Labelled photos from "split", an image-classification folder in nielsschluesener/rock_paper_scissors. The possible labels are: paper, rock, scissor.

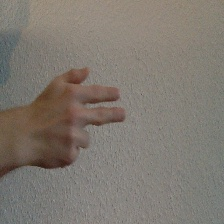
Label: scissor

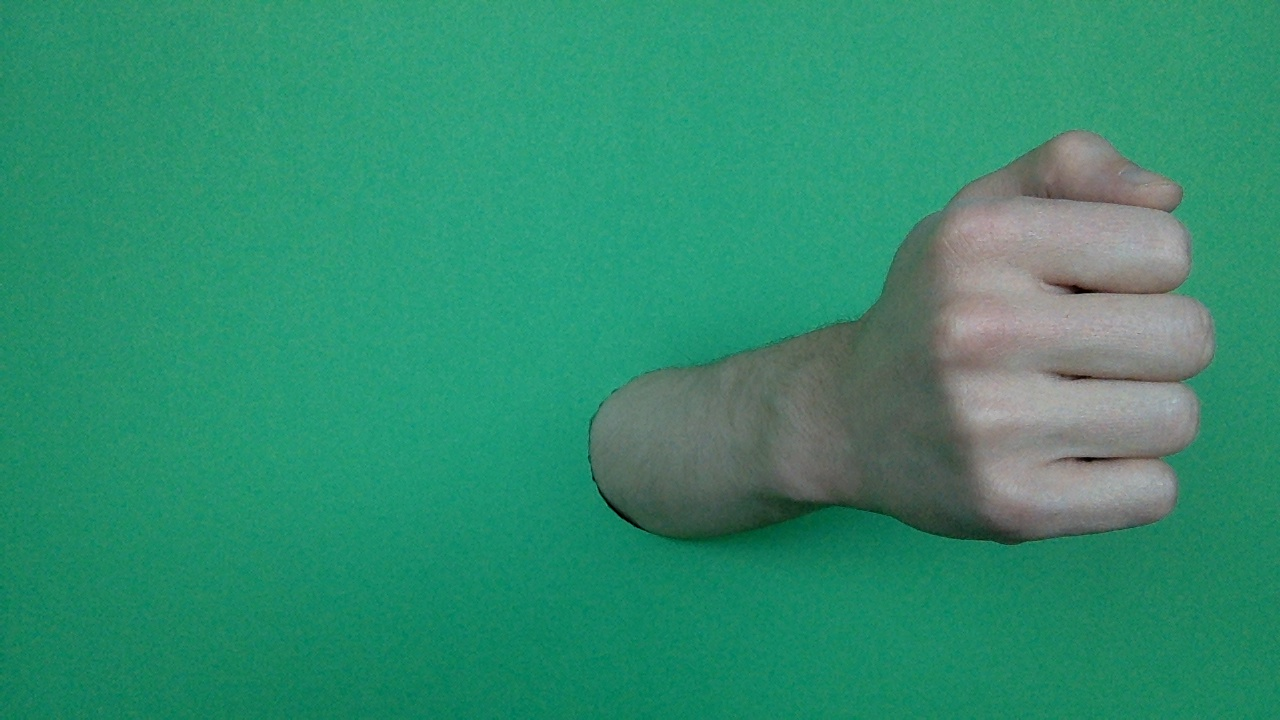
Label: rock

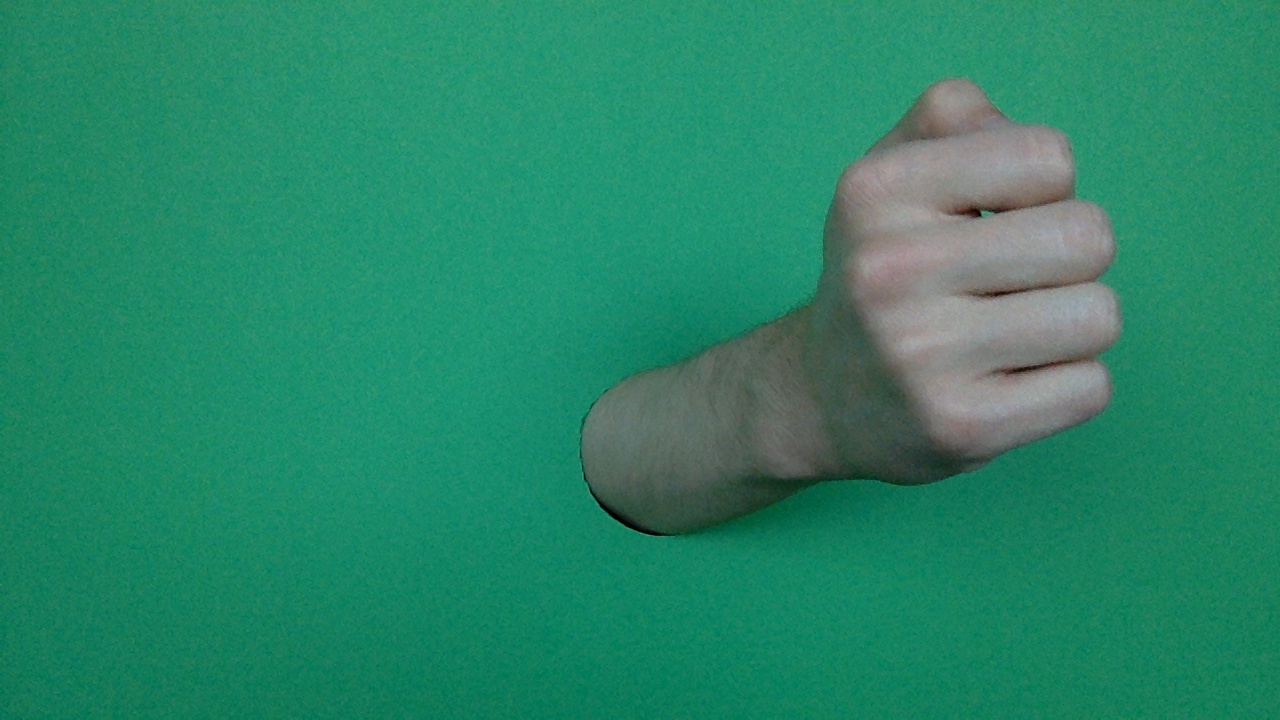
Label: rock

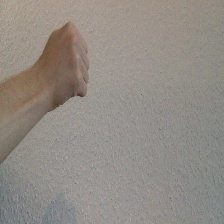
Label: rock

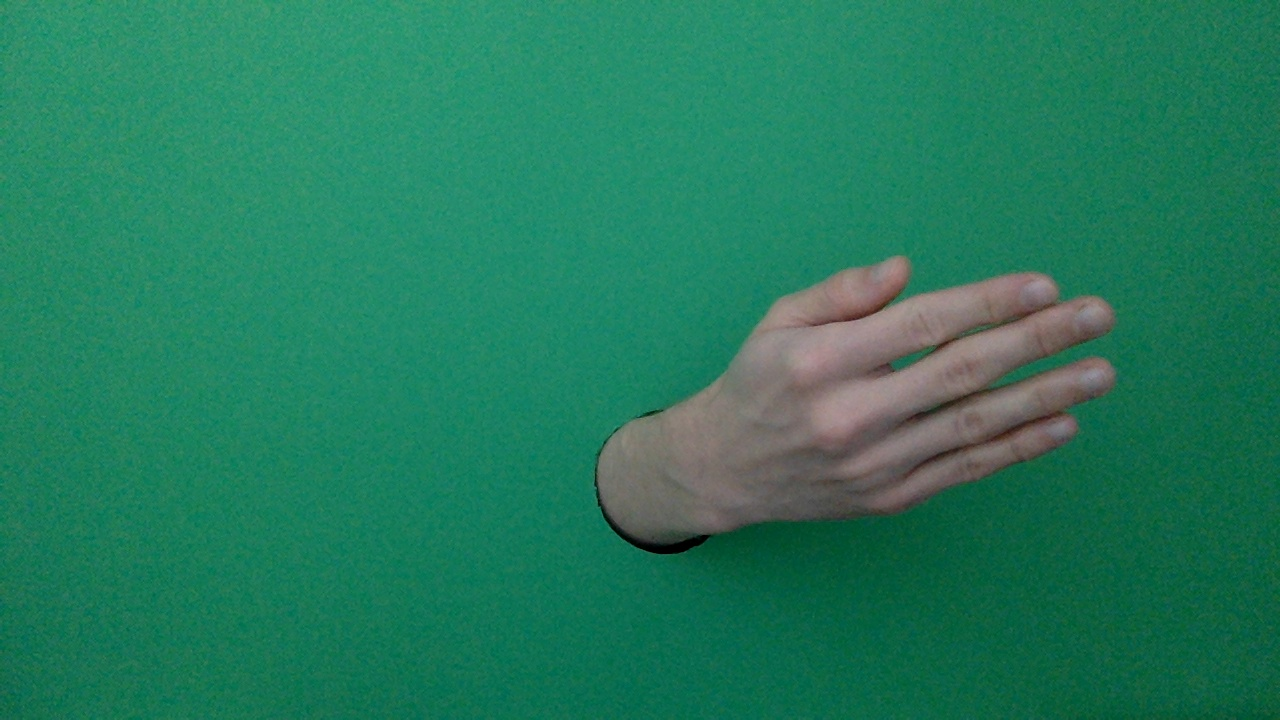
Label: paper

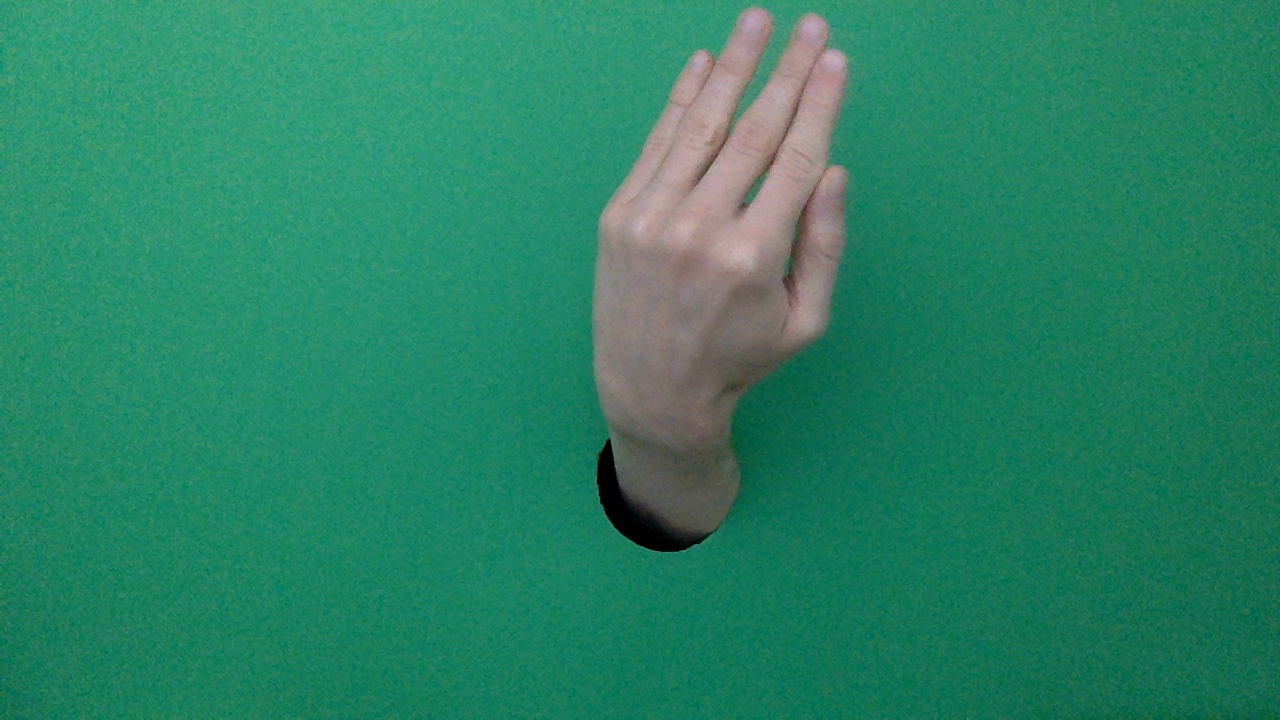
Label: paper
